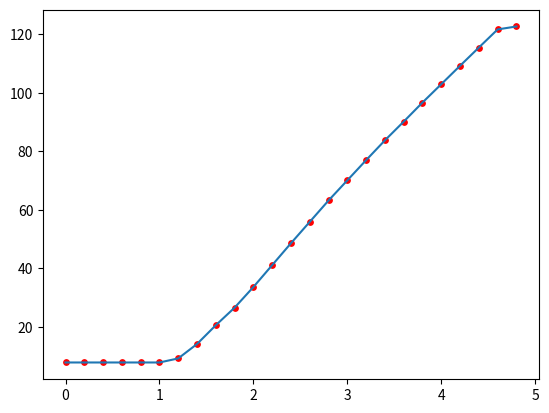

Write Python code to recreate this figure.
import numpy as np
from scipy.optimize import curve_fit
from matplotlib import pyplot as plt

voltage = np.arange(0, 5, 0.2)
field = np.array([7.80, 7.80, 7.80, 7.80, 7.80, 7.80, 9.19, 14.12, 
                  20.54, 26.55, 33.60, 41.09, 48.58, 55.88, 63.19, 
                  70.08, 76.98, 83.75, 90.15, 96.68, 102.95, 109.25, 
                  115.48, 121.68, 122.68])

plt.plot(voltage, field)
plt.scatter(voltage, field, color = 'red', s = 15)
plt.show()